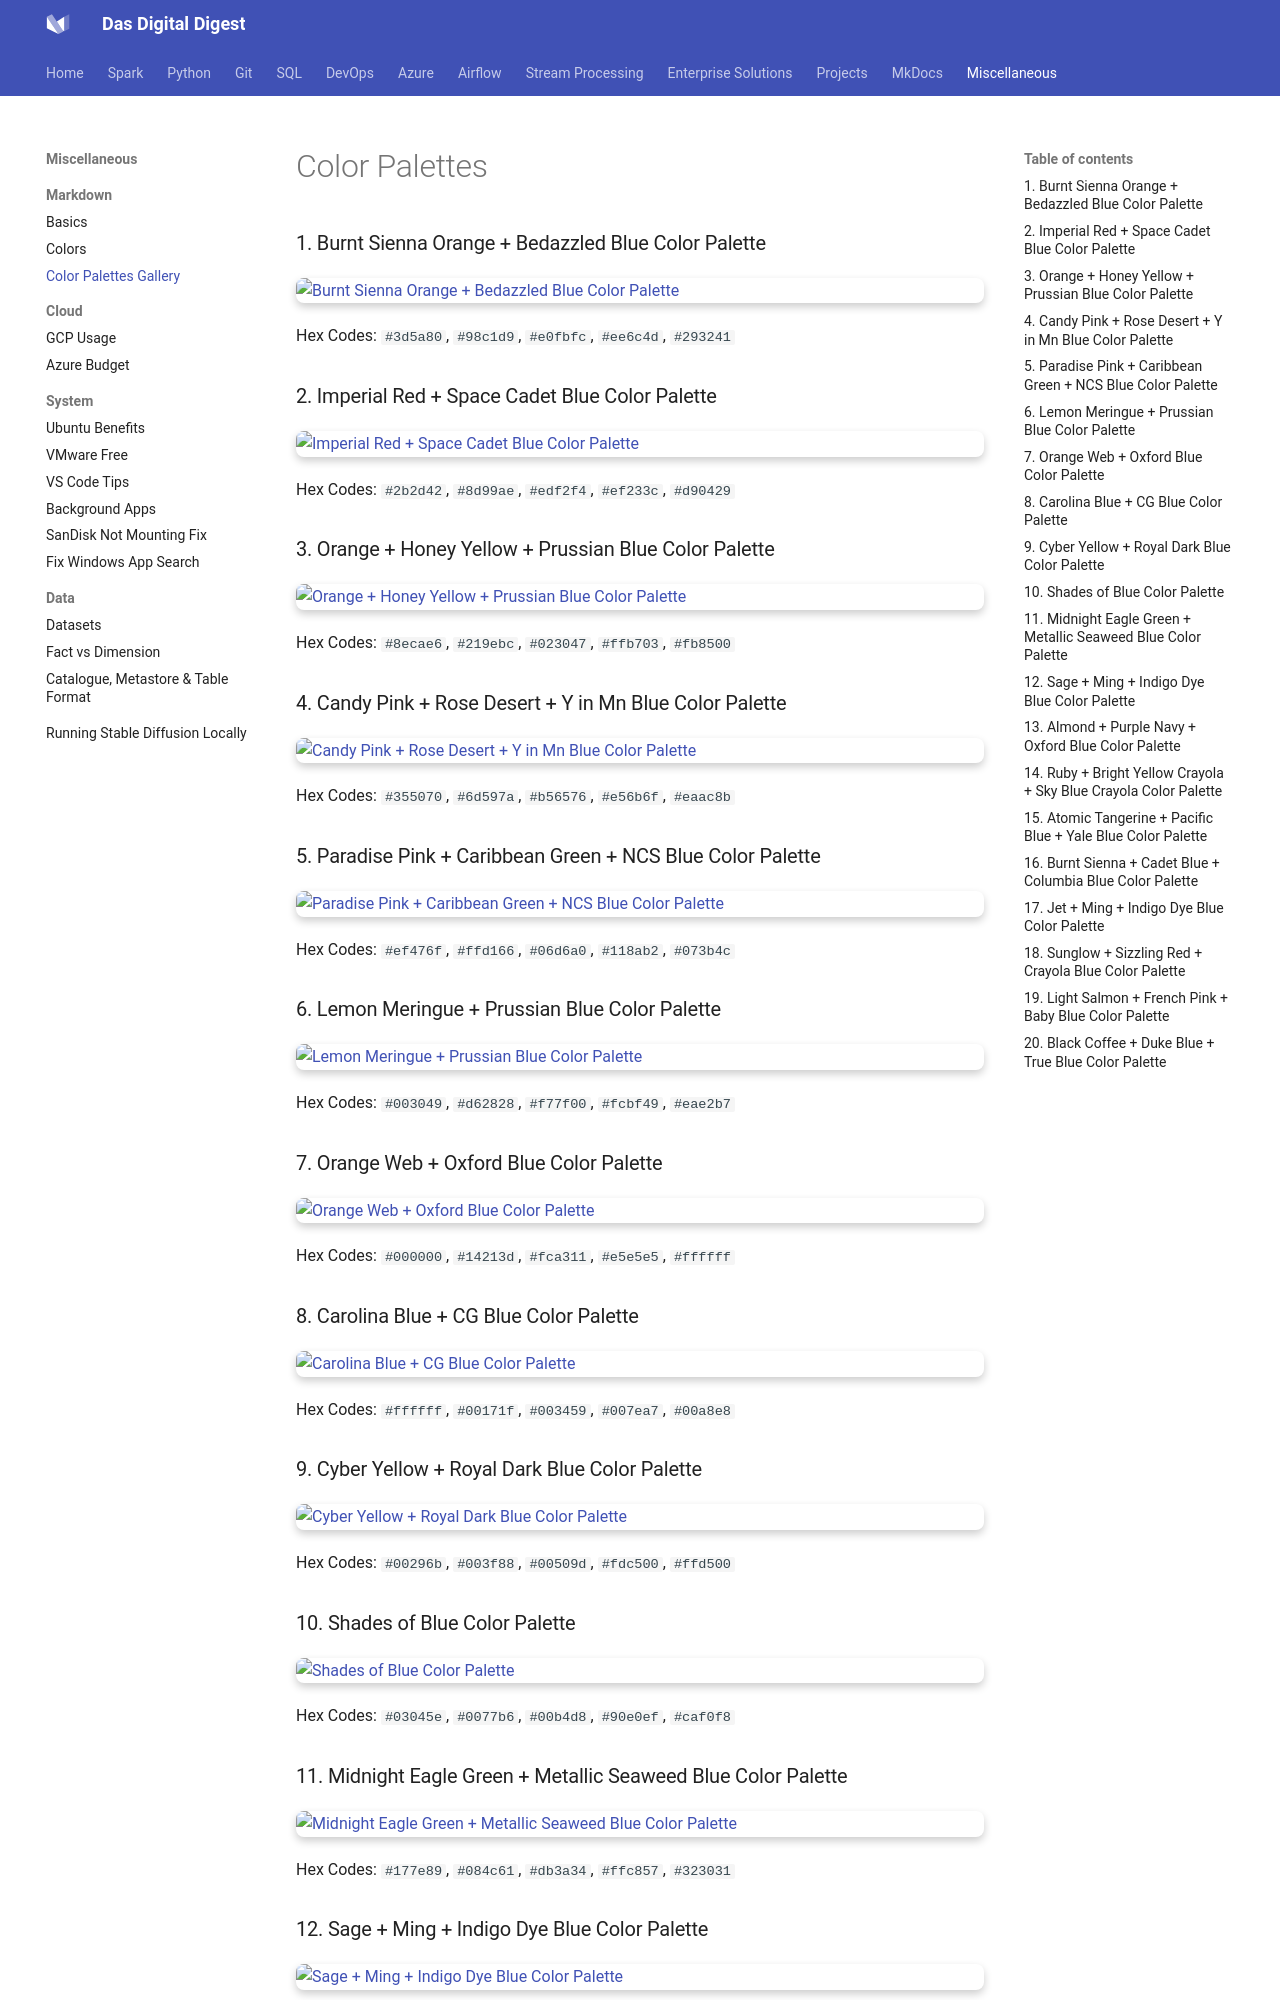

repository: dwdas9/home · page: Misc/MarkdownColor/images/Color.html · generator: mkdocs

# Color Palettes

### 1. Burnt Sienna Orange + Bedazzled Blue Color Palette
![Burnt Sienna Orange + Bedazzled Blue Color Palette](Burnt-Sienna-Orange-Bedazzled-Blue-Color-Palette.png)
Hex Codes: `#3d5a80`, `#98c1d9`, `#e0fbfc`, `#ee6c4d`, `#293241`

### 2. Imperial Red + Space Cadet Blue Color Palette
![Imperial Red + Space Cadet Blue Color Palette](Imperial-Red-Space-Cadet-Blue-Color-Palette-1-2.png)
Hex Codes: `#2b2d42`, `#8d99ae`, `#edf2f4`, `#ef233c`, `#d90429`

### 3. Orange + Honey Yellow + Prussian Blue Color Palette
![Orange + Honey Yellow + Prussian Blue Color Palette](Orange-Honey-Yellow-Prussian-Blue-Color-Palett.png)
Hex Codes: `#8ecae6`, `#219ebc`, `#023047`, `#ffb703`, `#fb8500`

### 4. Candy Pink + Rose Desert + Y in Mn Blue Color Palette
![Candy Pink + Rose Desert + Y in Mn Blue Color Palette](Candy-Pink-Rose-Desert-Y-in-Mn-Blue-Color-Palette.png)
Hex Codes: `#355070`, `#6d597a`, `#b56576`, `#e56b6f`, `#eaac8b`

### 5. Paradise Pink + Caribbean Green + NCS Blue Color Palette
![Paradise Pink + Caribbean Green + NCS Blue Color Palette](Paradise-Pink-Carribean-Green-NCS-Blue-Color-Palette.png)
Hex Codes: `#ef476f`, `#ffd166`, `#06d6a0`, `#118ab2`, `#073b4c`

### 6. Lemon Meringue + Prussian Blue Color Palette
![Lemon Meringue + Prussian Blue Color Palette](Lemon-Meringue-Prussian-Blue-Color-Palette.png)
Hex Codes: `#003049`, `#d62828`, `#f77f00`, `#fcbf49`, `#eae2b7`

### 7. Orange Web + Oxford Blue Color Palette
![Orange Web + Oxford Blue Color Palette](Orange-Web-Oxford-Blue-Color-Palette.png)
Hex Codes: `#000000`, `#14213d`, `#fca311`, `#e5e5e5`, `#ffffff`

### 8. Carolina Blue + CG Blue Color Palette
![Carolina Blue + CG Blue Color Palette](Carolina-Blue-CG-Blue-Color-Palette.png)
Hex Codes: `#ffffff`, `#00171f`, `#003459`, `#007ea7`, `#00a8e8`

### 9. Cyber Yellow + Royal Dark Blue Color Palette
![Cyber Yellow + Royal Dark Blue Color Palette](Cyber-Yellow-Royal-Dark-Blue-Color-Palette.png)
Hex Codes: `#00296b`, `#003f88`, `#00509d`, `#fdc500`, `#ffd500`

### 10. Shades of Blue Color Palette
![Shades of Blue Color Palette](Shades-of-Blue-Color-Palette.png)
Hex Codes: `#03045e`, `#0077b6`, `#00b4d8`, `#90e0ef`, `#caf0f8`

### 11. Midnight Eagle Green + Metallic Seaweed Blue Color Palette
![Midnight Eagle Green + Metallic Seaweed Blue Color Palette](Midnight-Eagle-Green-Metallic-Seaweed-Blue-Color-Palette.png)
Hex Codes: `#177e89`, `#084c61`, `#db3a34`, `#ffc857`, `#323031`
